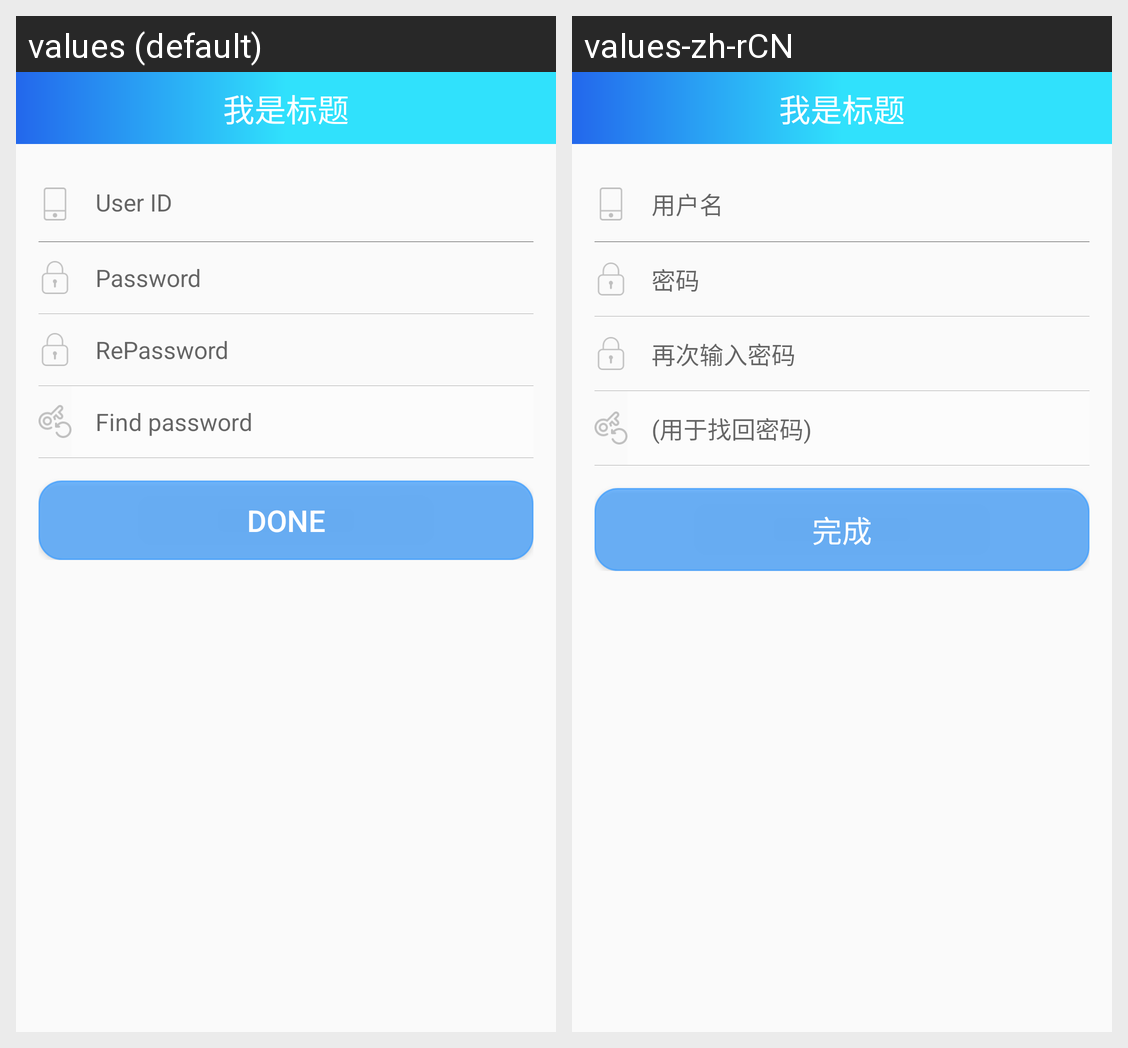

The same Android screen rendered under two of its app's locales, left to right. List the strings drawn on it with the default value and each locale's translation.
Android screen res/layout/activity_user_register.xml rendered under 2 locales, left to right: values (default), values-zh-rCN. Device: Nexus 5 (rendered at 1080×1920; each locale shown at half size, 540×960, under a caption strip naming it); theme GlassAppTheme.
Strings drawn on this screen, with the default value and each locale's value (text and hints the layout hard-codes, and strings that could not be matched under every locale, appear in the picture but are not listed):

login_username
  values: User ID
  values-zh-rCN: 用户名

login_password
  values: Password
  values-zh-rCN: 密码

login_password_confirm
  values: RePassword
  values-zh-rCN: 再次输入密码

btn_password_find
  values: Find password
  values-zh-rCN: (用于找回密码)

btn_sign_up_finish
  values: Done
  values-zh-rCN: 完成
